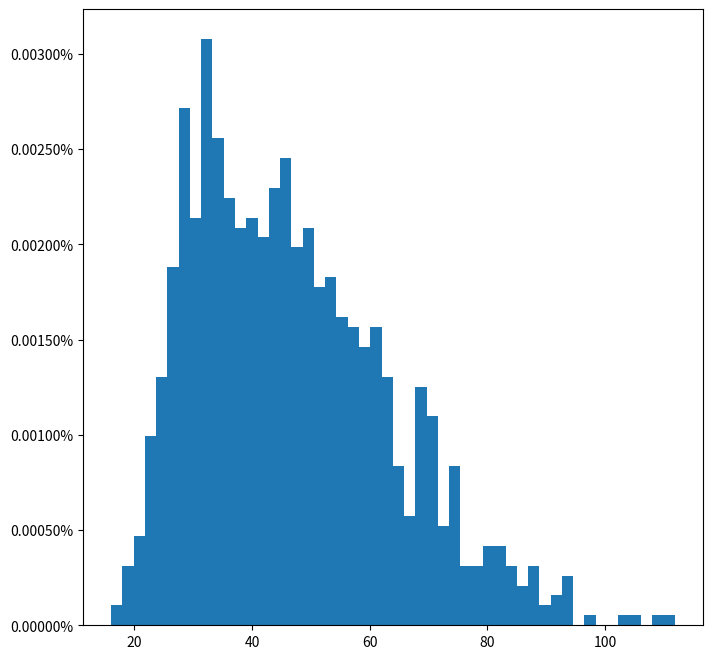

Source code (Python): (Note: this script raises an exception after producing the figure.)
#Imports required to run the program 
import numpy as np
import matplotlib.pyplot as plt
from random import choice
from scipy.stats import norm
from matplotlib import colors
from matplotlib.ticker import PercentFormatter
import matplotlib.mlab as mlab


#    INPUT PARAMETERS: POROSITY, WATER SATURATION, RES THICKNES, CLAY RATIO, BO

#   This is a Monte Caro simulation designed for STOIIP expressively, hence if different project
#   is to be done, and the parameters should be changed, then please consider to modify the functions
#   and paremters.

Poro_Z = [0.091, 0.137, 0.157]
Sw_Z = [0.4, 0.299, 0.488]
Thickness_Z = [36, 14.75, 11.5]
Vclay_Z = [0.037, 0.086, 0.096]
Area_Z = [11.51, 15.93, 17.52]    #in km^2
Bo_Z = [1.23, 1.35, 1.16]

ft3_to_barrel_conversion = 0.2374768089 #constant used in calculations to convert ft^3 to oil bbl.
    
#GENERATE NORMAL DISTRIBUTIONS FOR EACH FUNCTION

def GenerateNormalDistributionsPORO(x):   #function structure [ def f(x) ]
    
    #To get a normal distribution of an array of parameters, one needs:
    # - standard deviation
    # - average value of the array
    # - number of points to generate for the normal distribution
    
    std = np.std(x)     #standard deviation
    avg = np.average(x)     #average of the array
    normal_dist = np.random.normal(avg, std, 100)       #generate normal distribution of 100 seeds
    normal_dist_checked = []

    # cut offs: For this particular example, to reduce the range of uncertainty, it was kept only
    # the minimum and maximum values for each parameter in the array. Hene the normal distribution
    # was constraint to to min and max values
    
    for i in normal_dist:
        if (min(Poro_Z)) < i <= (max(Poro_Z)):
            normal_dist_checked.append(float("{0:.2f}".format(i)))  
    return normal_dist_checked

def GenerateNormalDistributionsSW(x):
    std = np.std(x)
    avg = np.average(x)
    normal_dist = np.random.normal(avg, std, 500)
    normal_dist_checked = []

    # cut offs
    for i in normal_dist:
        if (min(Sw_Z) <= i <= max(Sw_Z)):
            normal_dist_checked.append(float("{0:.2f}".format(i)))  
    return normal_dist_checked

def GenerateNormalDistributionsTHICKNESS(x):
    std = np.std(x)
    avg = np.average(x)
    normal_dist = np.random.normal(avg, std, 100)
    normal_dist_checked = []

    # cut offs
    for i in normal_dist:
        if  (min(Thickness_Z) <= i <= max(Thickness_Z)):
            normal_dist_checked.append(float("{0:.2f}".format(i)))       
    return normal_dist_checked

def GenerateNormalDistributionsVclay(x):
    std = np.std(x)
    avg = np.average(x)
    normal_dist = np.random.normal(avg, std, 100)
    normal_dist_checked = []

    # cut offs
    for i in normal_dist:
        if  (min(Vclay_Z) <= i <= max(Vclay_Z)):
            normal_dist_checked.append(float("{0:.2f}".format(i)))
    return normal_dist_checked


def GenerateNormalDistributionsAREA(x):
    std = np.std(x)
    avg = np.average(x)
    normal_dist = np.random.normal(avg, std, 100)
    normal_dist_checked = []

    # cut offs
    for i in normal_dist:
        if  (min(Area_Z) <= i <= max(Area_Z)):
            normal_dist_checked.append(float("{0:.2f}".format(i))*1.076*10**7) #INLCUDE THE CONVERSION
    return normal_dist_checked


def GenerateNormalDistributionsBO(x):
    std = np.std(x)
    avg = np.average(x)
    normal_dist = np.random.normal(avg, std, 100)
    normal_dist_checked = []

    # cut offs
    for i in normal_dist:
        if  (min(Bo_Z) <= i <= max(Bo_Z)):
            normal_dist_checked.append(float("{0:.2f}".format(i)))
    return normal_dist_checked

#Create distributions for each parameter
    
#Just calling the functions and assigning the values of the distributions to a new array 
Poro_distribution = GenerateNormalDistributionsPORO(Poro_Z)
Sw_distribution = GenerateNormalDistributionsSW(Sw_Z)
Thickness_distribution = GenerateNormalDistributionsTHICKNESS(Thickness_Z)
Vclay_distribution = GenerateNormalDistributionsVclay(Vclay_Z)
Area_distribution = GenerateNormalDistributionsAREA(Area_Z)
BO_distribution =GenerateNormalDistributionsBO(Bo_Z) 

#Create STOIIP distributions

""" NOTE ON THIS! THE HIGHER THE NUMBER OF kj THE MORE ACCURATE THE DISTRIBUTION OF EACH STOIIP
    I DO RECOMMEND ABOVE 10000 MIN, BUT IT TAKES TIME. IF A HIGH NUMBER OF POINTS IS PERFORMED, 
    THEN PLEASE DO NOT PUT LARGE NUMBER OF STOIIPS AT ONCE, THE PROGRAM WILL TAKE A LONG WHILE
    TO CALCULE """

kj = 1000   #Number of points in one STOIIP (Try to change it to see the difference
             # but keep in mind the higher the number, the longer the time
             # (for my machine takes 23s to run a STOIIP with 10000 values)
             
ki = 1       #Number of STOIIPS (try to change it, but would not advise higher than 1 - 5)

STOIIP = np.zeros((kj, ki)) #This array prepares the number of stoiips on the columns and number 
                            #number of points in each stoiip on the rows (vertically down)

#TWO for loops are required: first will iterate to append the number of stoiips
                            #second loop will append to each stoiip kj number of points.
                            # choice() functions is used to select a random number from an array
for j in range(ki):
    for i in range(kj):
        STOIIP[i, j] = (  float(choice(Thickness_distribution))*
                          float("{0:.3f}".format((1 - float(choice(Vclay_distribution)))*
                          1/(float(choice(BO_distribution)))*
                          float(choice(Poro_distribution))*
                          float(choice(Area_distribution))*
                          (1/10**6)*
                          ft3_to_barrel_conversion*
                          (1-float(choice(Sw_distribution)))))  )

#Plotting the results 
        
for k in range(ki):    
    
    #initiate the figure and size
    fig = plt.figure(1, (8,8))
    ax = fig.add_subplot(1,1,1)
    n_bins = 50                 #Can change this for a better data visualisation
        
    # N is the count in each bin, bins is the lower-limit of the bin
    N, bins, patches = ax.hist(STOIIP[:, k], density = 1, bins=n_bins)
        
    # color code by height, but you could use any scalar
    fracs = N / N.max()
        
    # normalize the data to 0..1 for the full range of the colormap
    normalize = colors.Normalize(fracs.min(), fracs.max())
    
    ax.yaxis.set_major_formatter(PercentFormatter(xmax=len(STOIIP[:, k])))
    
    #append data
    (mu, sigma) = norm.fit(STOIIP[:, k]) #plot STOIIP on the columns! so k is placed on the second position
    y = mlab.normpdf( bins, mu, sigma)
    l = plt.plot(bins, y, 'r--', linewidth=2)
    ax.plot(bins, y, '--')
    ax.set_title("STOIIP Normal Distribution Zechstein")
    ax.set_xlabel("STOIIP MMbbl")
    ax.set_ylabel("Frequency")
    
    # loop through our objects and set the color of each accordingly
    for thisfrac, thispatch in zip(fracs, patches):
        color = plt.cm.viridis(normalize(thisfrac))
        thispatch.set_facecolor(color)
            
    plt.show()

# get the cummulative probability 
Sord = STOIIP

for i in range(ki):
    Sord[:, i] = np.sort(STOIIP[:,i]) #Sort from high to low

Vcum = np.zeros((kj, ki)) #prepare an emty array for the cummulative function values

# function caculating the cummulative probability 
for j in range(ki):
    for i in range(kj):
        Vcum[i, j] = sum(Sord[i:len(Sord[:,j]), j] / sum(Sord[:, j]))

#plot the cummulative function values for ki number of stoiips
figure2 = plt.figure()  
plt.plot(Sord, Vcum)
plt.xlabel('STOIIP, MMbbl')
plt.ylabel('Cummulative Probability, %')
